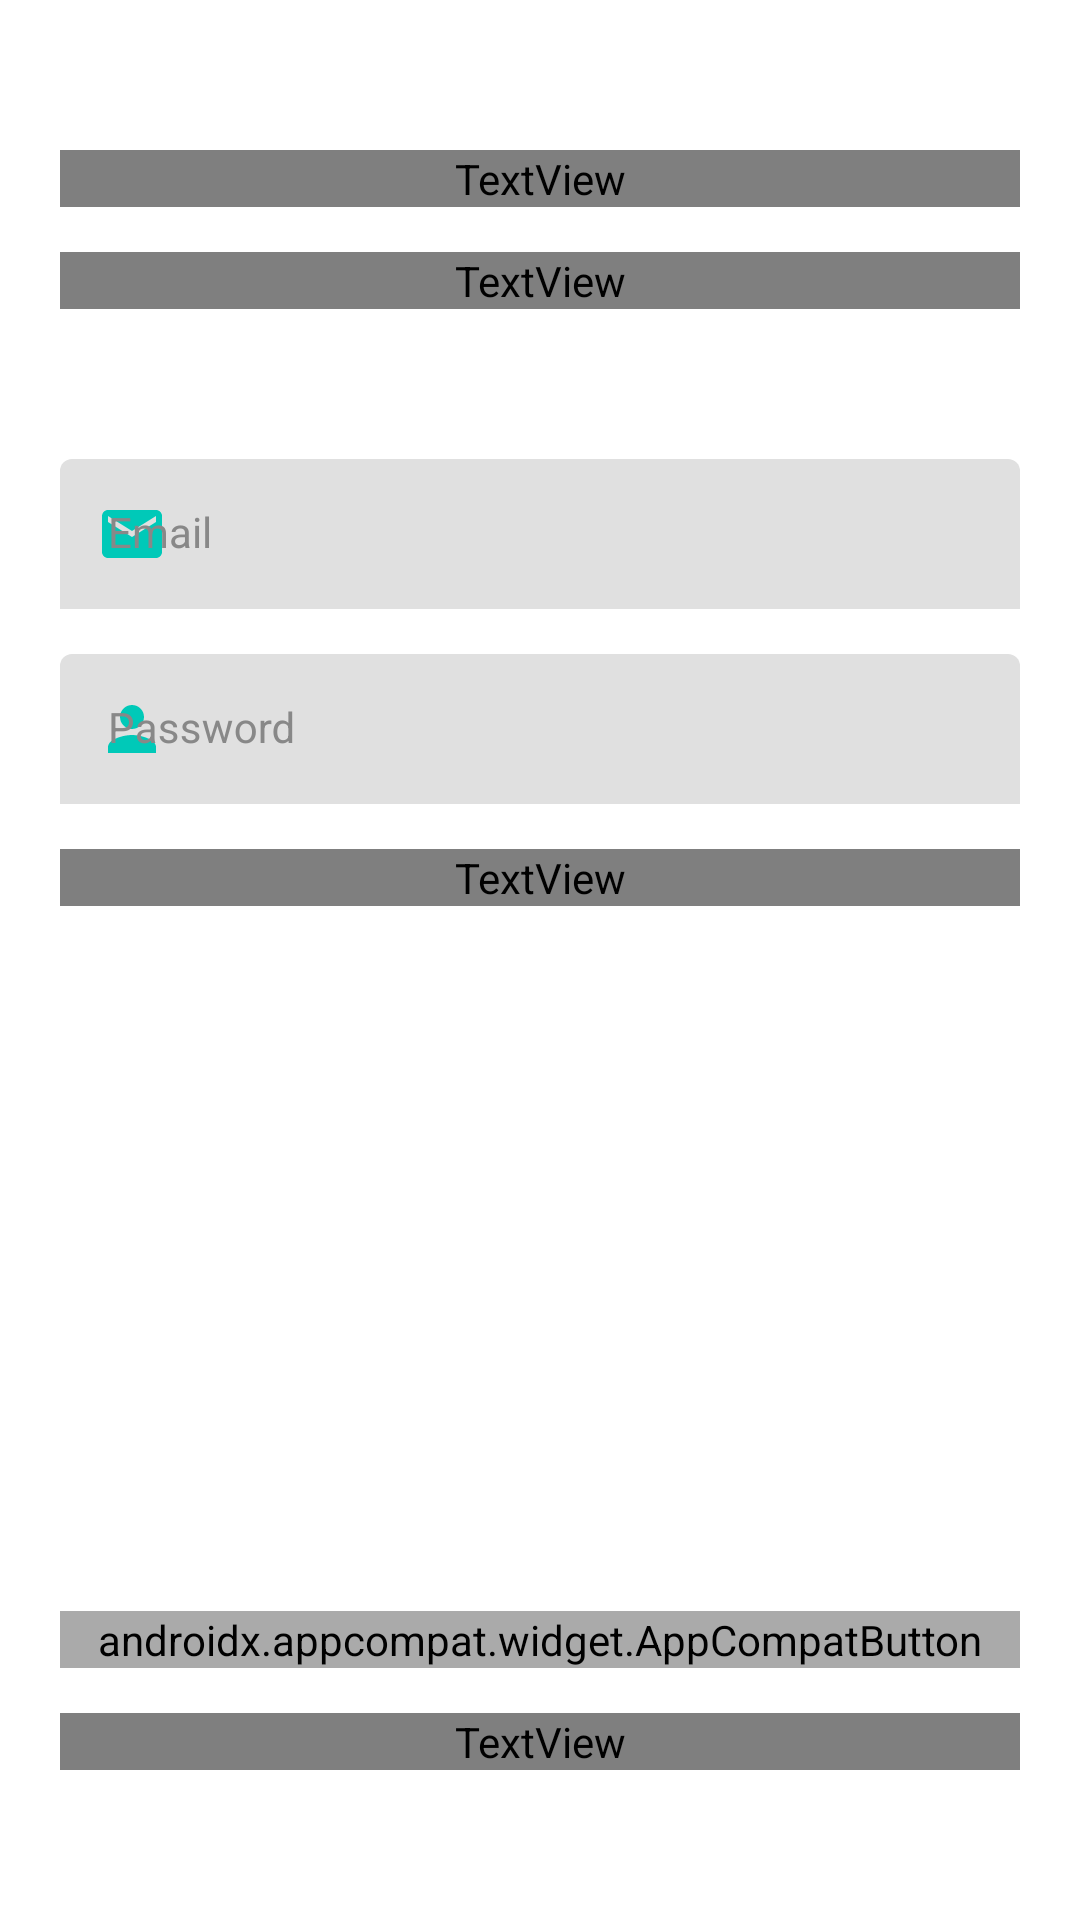

This screen was rendered from an Android layout file. Write that file and the resources it references.
<!-- AndroidManifest.xml: application theme Theme.ONENESS -->
<!-- res/layout/activity_login.xml -->
<?xml version="1.0" encoding="utf-8"?>
<androidx.constraintlayout.widget.ConstraintLayout xmlns:android="http://schemas.android.com/apk/res/android"
    xmlns:app="http://schemas.android.com/apk/res-auto"
    xmlns:tools="http://schemas.android.com/tools"
    android:layout_width="match_parent"
    android:layout_height="match_parent"
    android:background="@color/white"
    tools:context=".Login"
    android:padding="20dp"
    >

    <TextView
        android:id="@+id/tv_login_title"
        android:layout_width="match_parent"
        android:layout_height="wrap_content"
        android:layout_marginTop="30dp"
        android:text="@string/welcome_back"
        style="@style/Title"
        app:layout_constraintEnd_toEndOf="parent"
        app:layout_constraintStart_toStartOf="parent"
        app:layout_constraintTop_toTopOf="parent"
        />

    <TextView
        android:id="@+id/tv_login_subtitle"
        android:layout_width="match_parent"
        android:layout_height="wrap_content"
        android:layout_marginTop="15dp"
        style="@style/SubTitle"
        android:text="@string/login_sub_title"
        app:layout_constraintEnd_toEndOf="parent"
        app:layout_constraintStart_toStartOf="parent"
        app:layout_constraintTop_toBottomOf="@id/tv_login_title"
        />

    <com.google.android.material.textfield.TextInputLayout
        android:id="@+id/edt_email"
        style="@style/TextInputLayout"
        android:layout_width="match_parent"
        android:layout_height="wrap_content"
        android:layout_marginTop="50dp"
        app:layout_constraintTop_toBottomOf="@id/tv_login_subtitle"
        app:layout_constraintEnd_toEndOf="parent"
        android:hint="@string/email"
        app:layout_constraintStart_toStartOf="parent"
        app:startIconDrawable="@drawable/ic_baseline_email_24"
        tools:layout_editor_absoluteY="242dp">

        <com.google.android.material.textfield.TextInputEditText
            android:id="@+id/et_email"
            android:layout_width="match_parent"
            android:layout_height="50dp"
            style="@style/TextInputEditText"
            tools:ignore="SpeakableTextPresentCheck" />
    </com.google.android.material.textfield.TextInputLayout>

    <com.google.android.material.textfield.TextInputLayout
        android:id="@+id/edt_password"
        style="@style/TextInputLayout"
        android:layout_width="match_parent"
        android:layout_height="wrap_content"
        android:layout_marginTop="15dp"
        app:layout_constraintTop_toBottomOf="@id/edt_email"
        app:layout_constraintEnd_toEndOf="parent"
        android:hint="@string/password"
        app:layout_constraintStart_toStartOf="parent"
        app:startIconDrawable="@drawable/ic_baseline_person_24"
        tools:ignore="MissingConstraints"
        tools:layout_editor_absoluteY="242dp">

        <com.google.android.material.textfield.TextInputEditText
            android:id="@+id/et_password"
            android:layout_width="match_parent"
            android:layout_height="50dp"
            android:inputType="textPassword"
            style="@style/TextInputEditText"
            tools:ignore="SpeakableTextPresentCheck" />
    </com.google.android.material.textfield.TextInputLayout>

    <TextView
        android:id="@+id/tv_forgot_pw"
        android:textAppearance="@style/SubTitle"
        android:layout_width="match_parent"
        android:layout_height="wrap_content"
        android:layout_marginTop="15dp"
        android:text="@string/forgot_password"
        android:textAlignment="textEnd"
        android:textColor="@color/primary_color"
        android:textStyle="bold"
        app:layout_constraintEnd_toEndOf="parent"
        app:layout_constraintStart_toStartOf="parent"
        app:layout_constraintTop_toBottomOf="@id/edt_password"
        tools:layout_editor_absoluteX="20dp"
        />
    <androidx.appcompat.widget.AppCompatButton
        android:id="@+id/btnLogin"
        android:layout_width="match_parent"
        android:layout_height="wrap_content"
        app:layout_constraintBottom_toTopOf="@id/tv_havent_account"
        android:text="@string/login"
        style="@style/ButtonGrey"
        android:layout_marginBottom="15dp"
        app:layout_constraintEnd_toEndOf="parent"
        app:layout_constraintStart_toStartOf="parent"/>



    <TextView
        android:id="@+id/tv_havent_account"
        android:layout_width="match_parent"
        android:layout_height="wrap_content"
        android:layout_marginBottom="30dp"
        android:text="@string/login_havent_account"
        android:textAlignment="center"
        android:textAppearance ="@style/SubTitle"
        app:layout_constraintBottom_toBottomOf="parent"
        app:layout_constraintStart_toStartOf="parent
"
        />
</androidx.constraintlayout.widget.ConstraintLayout>
<!-- resources referenced by this layout -->
<resources>
  <color name="primary_color">#00C9B8</color>
  <color name="white">#FFFFFFFF</color>
  <!-- drawable ic_baseline_email_24 (drawable-v24) -->
  <vector android:height="24dp" android:tint="#00c9b8"
      android:viewportHeight="24" android:viewportWidth="24"
      android:width="24dp" xmlns:android="http://schemas.android.com/apk/res/android">
      <path android:fillColor="@android:color/white" android:pathData="M20,4L4,4c-1.1,0 -1.99,0.9 -1.99,2L2,18c0,1.1 0.9,2 2,2h16c1.1,0 2,-0.9 2,-2L22,6c0,-1.1 -0.9,-2 -2,-2zM20,8l-8,5 -8,-5L4,6l8,5 8,-5v2z"/>
  </vector>
  <!-- drawable ic_baseline_person_24 (drawable-v24) -->
  <vector android:height="24dp" android:tint="#00C9B8"
      android:viewportHeight="24" android:viewportWidth="24"
      android:width="24dp" xmlns:android="http://schemas.android.com/apk/res/android">
      <path android:fillColor="@android:color/white" android:pathData="M12,12c2.21,0 4,-1.79 4,-4s-1.79,-4 -4,-4 -4,1.79 -4,4 1.79,4 4,4zM12,14c-2.67,0 -8,1.34 -8,4v2h16v-2c0,-2.66 -5.33,-4 -8,-4z"/>
  </vector>
  <string name="email">Email</string>
  <string name="forgot_password">Forgot password ?</string>
  <string name="login">Login</string>
  <string name="login_havent_account">
      I don\'t have account
      <font color="#00C988"><b>Register</b></font>
  </string>
  <string name="login_sub_title">
          <font color="#00C988"><b>Login</b></font>
          if you already have an account.
      </string>
  <string name="password">Password</string>
  <string name="welcome_back">WELCOME BACK</string>
  <style name="ButtonGrey">
          <item name="android:background">@drawable/background_btn</item>
          <item name="android:backgroundTint">@android:color/darker_gray</item>
          <item name="android:fontFamily">@font/montserratl</item>
          <item name="android:enabled">false</item>
          <item name="android:textColor">@color/white</item>
          <item name="android:textSize">14sp</item>
          <item name="android:textStyle">bold</item>
      </style>
  <style name="SubTitle">
          <item name="android:fontFamily">@font/montserratl</item>
          <item name="android:textColor">@color/grey</item>
          <item name="android:textSize">15sp</item>
      </style>
  <style name="TextInputEditText" parent="Widget.MaterialComponents.TextInputLayout.FilledBox">
          <item name="android:background" />
      </style>
  <style name="TextInputLayout" parent="Widget.MaterialComponents.TextInputLayout.FilledBox">
  
          <item name="android:textColorHint">@color/grey</item>
          <item name="hintTextColor">@color/grey</item>
          <item name="startIconTint">@color/primary_color</item>
          <item name="boxStrokeWidth">0dp</item>
          <item name="boxStrokeWidthFocused">0dp</item>
  
      </style>
  <style name="Title">
          <item name="android:fontFamily">@font/montserratl</item>
          <item name="android:textColor">@color/black</item>
          <item name="android:textSize">34sp</item>
          <item name="android:textStyle">bold</item>
      </style>
  <style name="Theme.ONENESS" parent="Theme.MaterialComponents.DayNight.NoActionBar">
          
          <item name="colorPrimary">@color/primary_color</item>
          <item name="colorPrimaryVariant">@color/primary_color</item>
          <item name="colorOnPrimary">@color/white</item>
          
          <item name="colorSecondary">@color/teal_200</item>
          <item name="colorSecondaryVariant">@color/teal_700</item>
          <item name="colorOnSecondary">@color/black</item>
          
          <item name="android:statusBarColor">?attr/colorPrimaryVariant</item>
          
      </style>
  <color name="grey">#888888</color>
  <color name="black">#FF000000</color>
  <color name="teal_200">#FF03DAC5</color>
  <color name="teal_700">#FF018786</color>
</resources>
